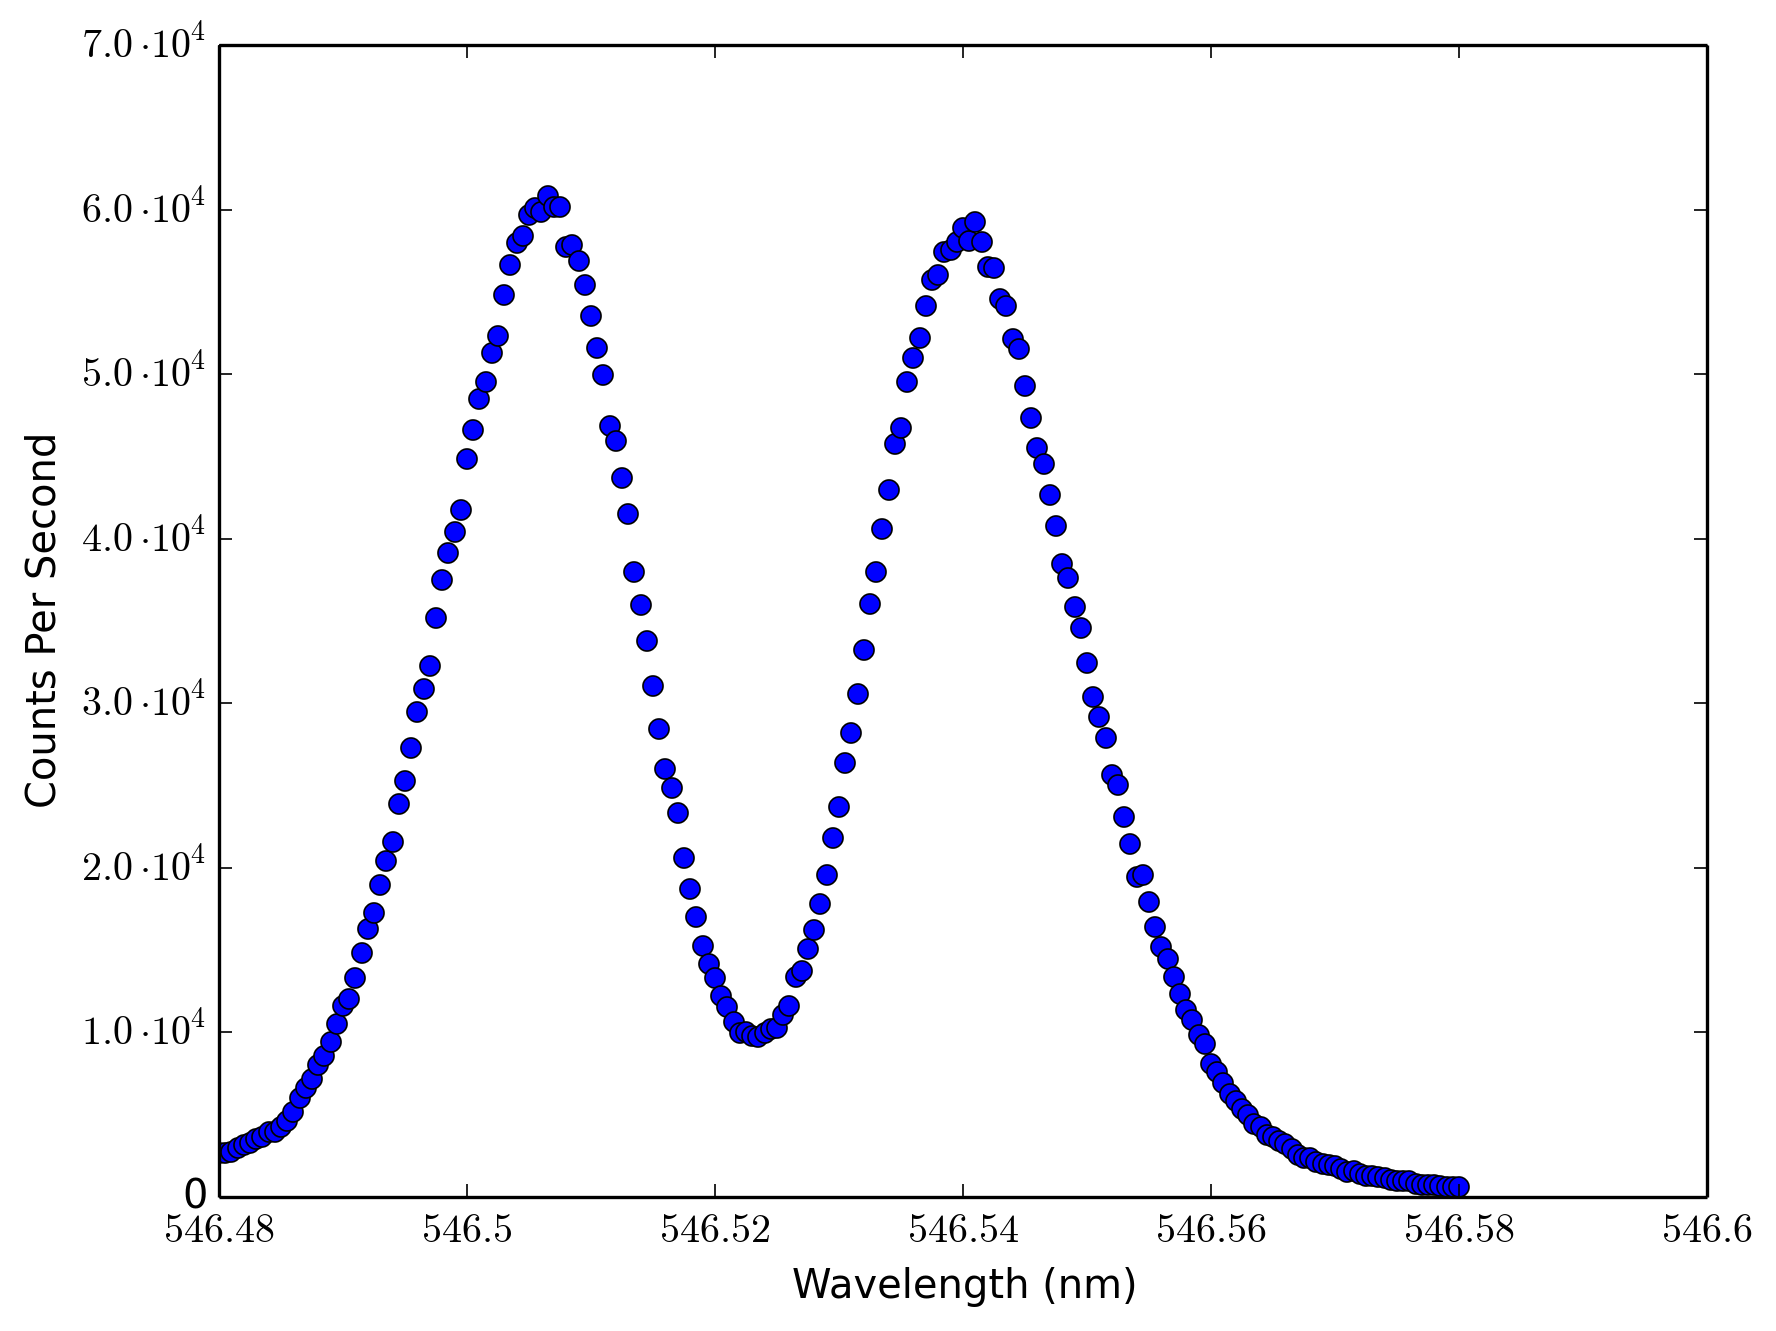

Source data for this figure (header and first rows):
546.48, 2668
546.5, 2648
546.5, 2756
546.5, 2980
546.5, 3154
546.5, 3310
546.5, 3546
546.5, 3638
546.5, 3980
546.5, 3942
546.5, 4266
546.5, 4604
546.5, 5180
546.5, 6042
546.5, 6640
546.5, 7152
546.5, 8012
546.5, 8550
546.5, 9404
546.5, 10500
546.5, 11616
546.5, 12010
546.5, 13316
546.5, 14800
546.5, 16256
546.5, 17278
546.5, 18954
546.5, 20402
546.5, 21568
546.5, 23876
546.5, 25264
546.5, 27270
546.5, 29474
546.5, 30894
546.5, 32270
546.5, 35154
546.5, 37462
546.5, 39114
546.5, 40394
546.5, 41768
546.5, 44832
546.5, 46604
546.5, 48468
546.5, 49500
546.5, 51308
546.5, 52338
546.5, 54790
546.5, 56616
546.5, 57948
546.5, 58374
546.5, 59676
546.5, 60094
546.5, 59838
546.5, 60820
546.5, 60136
546.5, 60142
546.5, 57698
546.5, 57854
546.5, 56900
546.5, 55390
546.5, 53510
... 140 more rows
